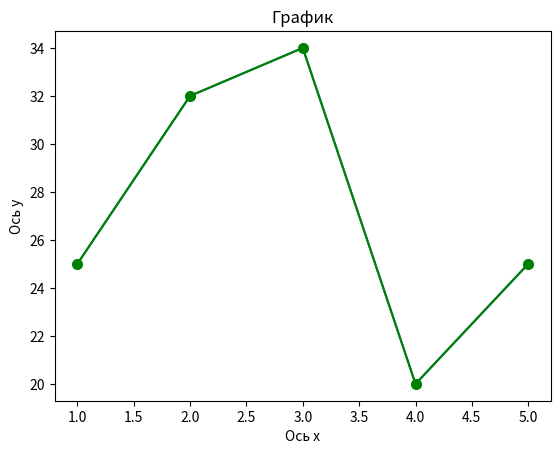

Source code (Python):
import pandas as pd
import numpy as np
import matplotlib.pyplot as plt

s = pd.DataFrame({'A': [1, 2, 3]})
print(s)

s_ = pd.Series([1, 3, 5, np.nan, 6, 8])
print(s_)

x = [1, 2, 3, 4, 5]
y = [25, 32, 34, 20, 25]

plt.plot(x, y)
plt.xlabel('Ось х')
plt.ylabel('Ось y')
plt.title('График')
plt.plot(x, y, color='green', marker='o', markersize=7)
plt.show()
